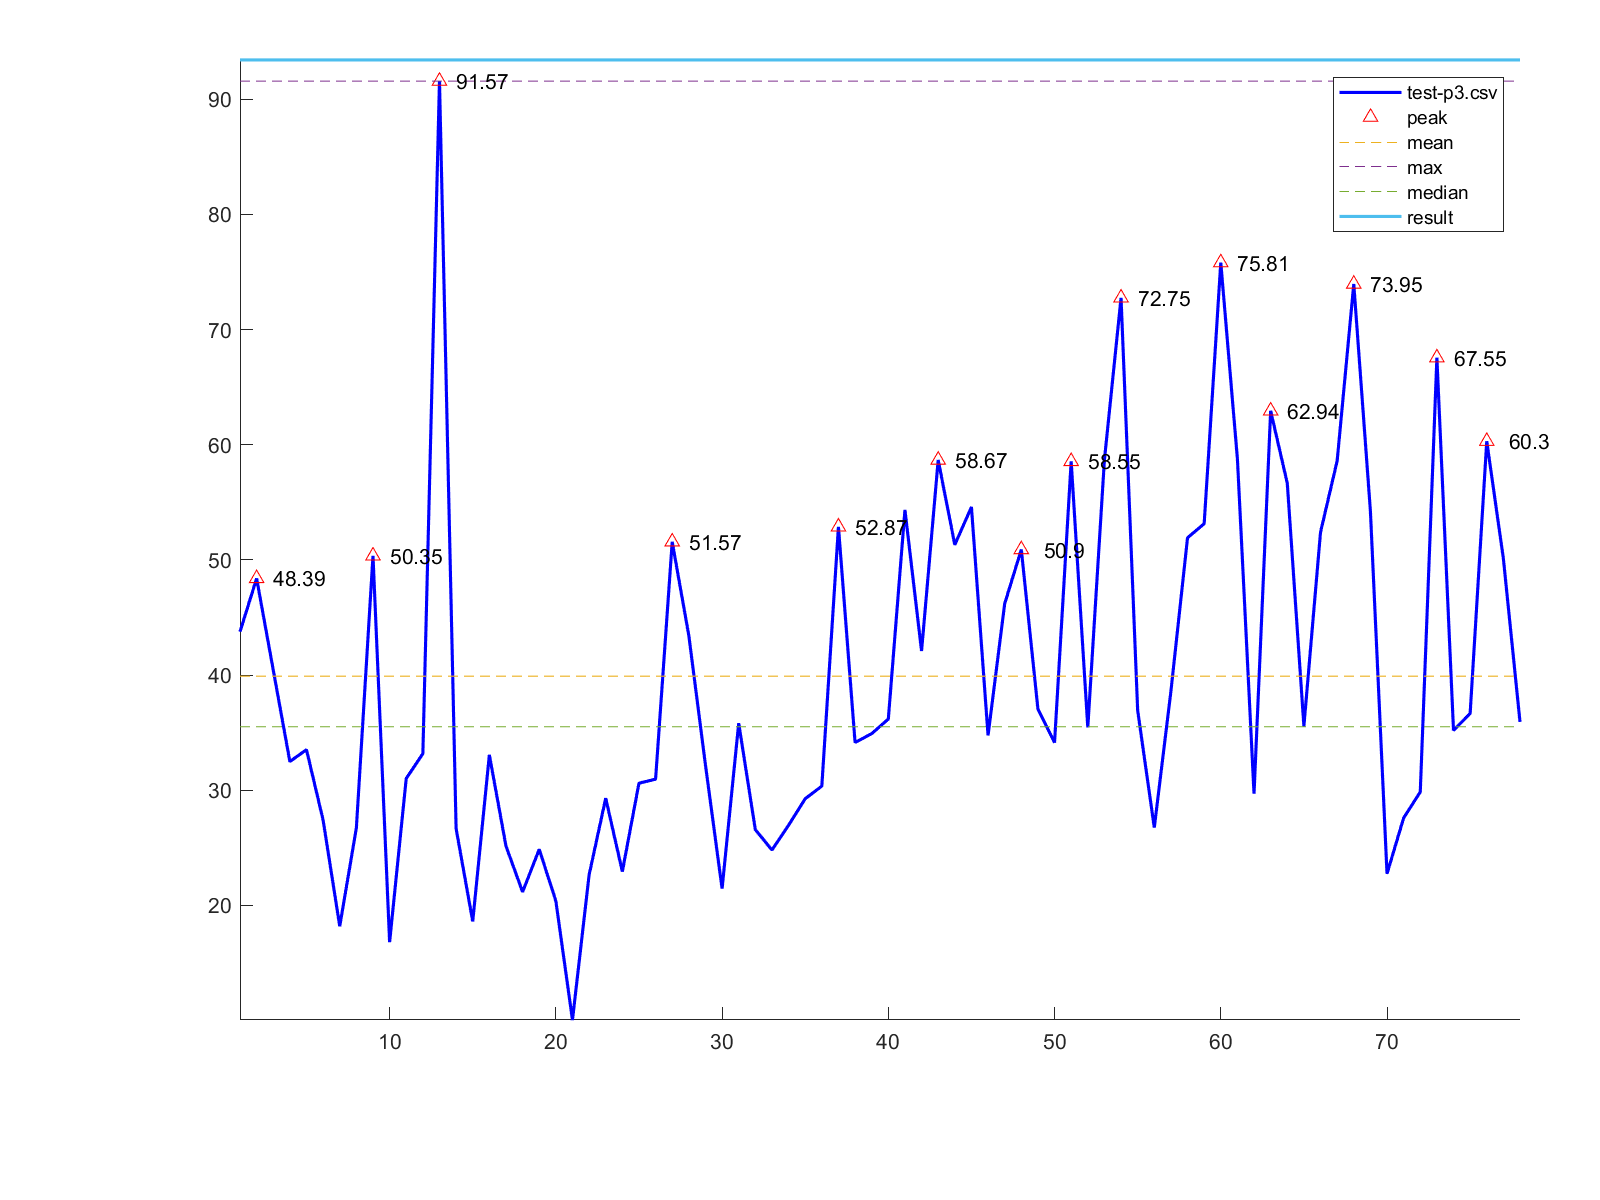

Data behind this chart, as committed beside it:
1, 43.76
2, 48.39
3, 40.44
4, 32.49
5, 33.52
6, 27.4
7, 18.19
8, 26.72
9, 50.35
10, 16.81
11, 31.02
12, 33.18
13, 91.57
14, 26.67
15, 18.61
16, 33.07
17, 25.15
18, 21.17
19, 24.87
20, 20.39
21, 10.05
22, 22.64
23, 29.31
24, 22.94
25, 30.61
26, 30.96
27, 51.57
28, 43.42
29, 32.19
30, 21.46
31, 35.82
32, 26.58
33, 24.81
34, 26.96
35, 29.26
36, 30.36
37, 52.87
38, 34.15
39, 34.91
40, 36.18
41, 54.34
42, 42.09
43, 58.67
44, 51.31
45, 54.59
46, 34.76
47, 46.19
48, 50.9
49, 37.05
50, 34.14
51, 58.55
52, 35.45
53, 58.68
54, 72.75
55, 36.93
56, 26.76
57, 38.59
58, 51.92
59, 53.14
60, 75.81
61, 58.78
... 17 more rows
